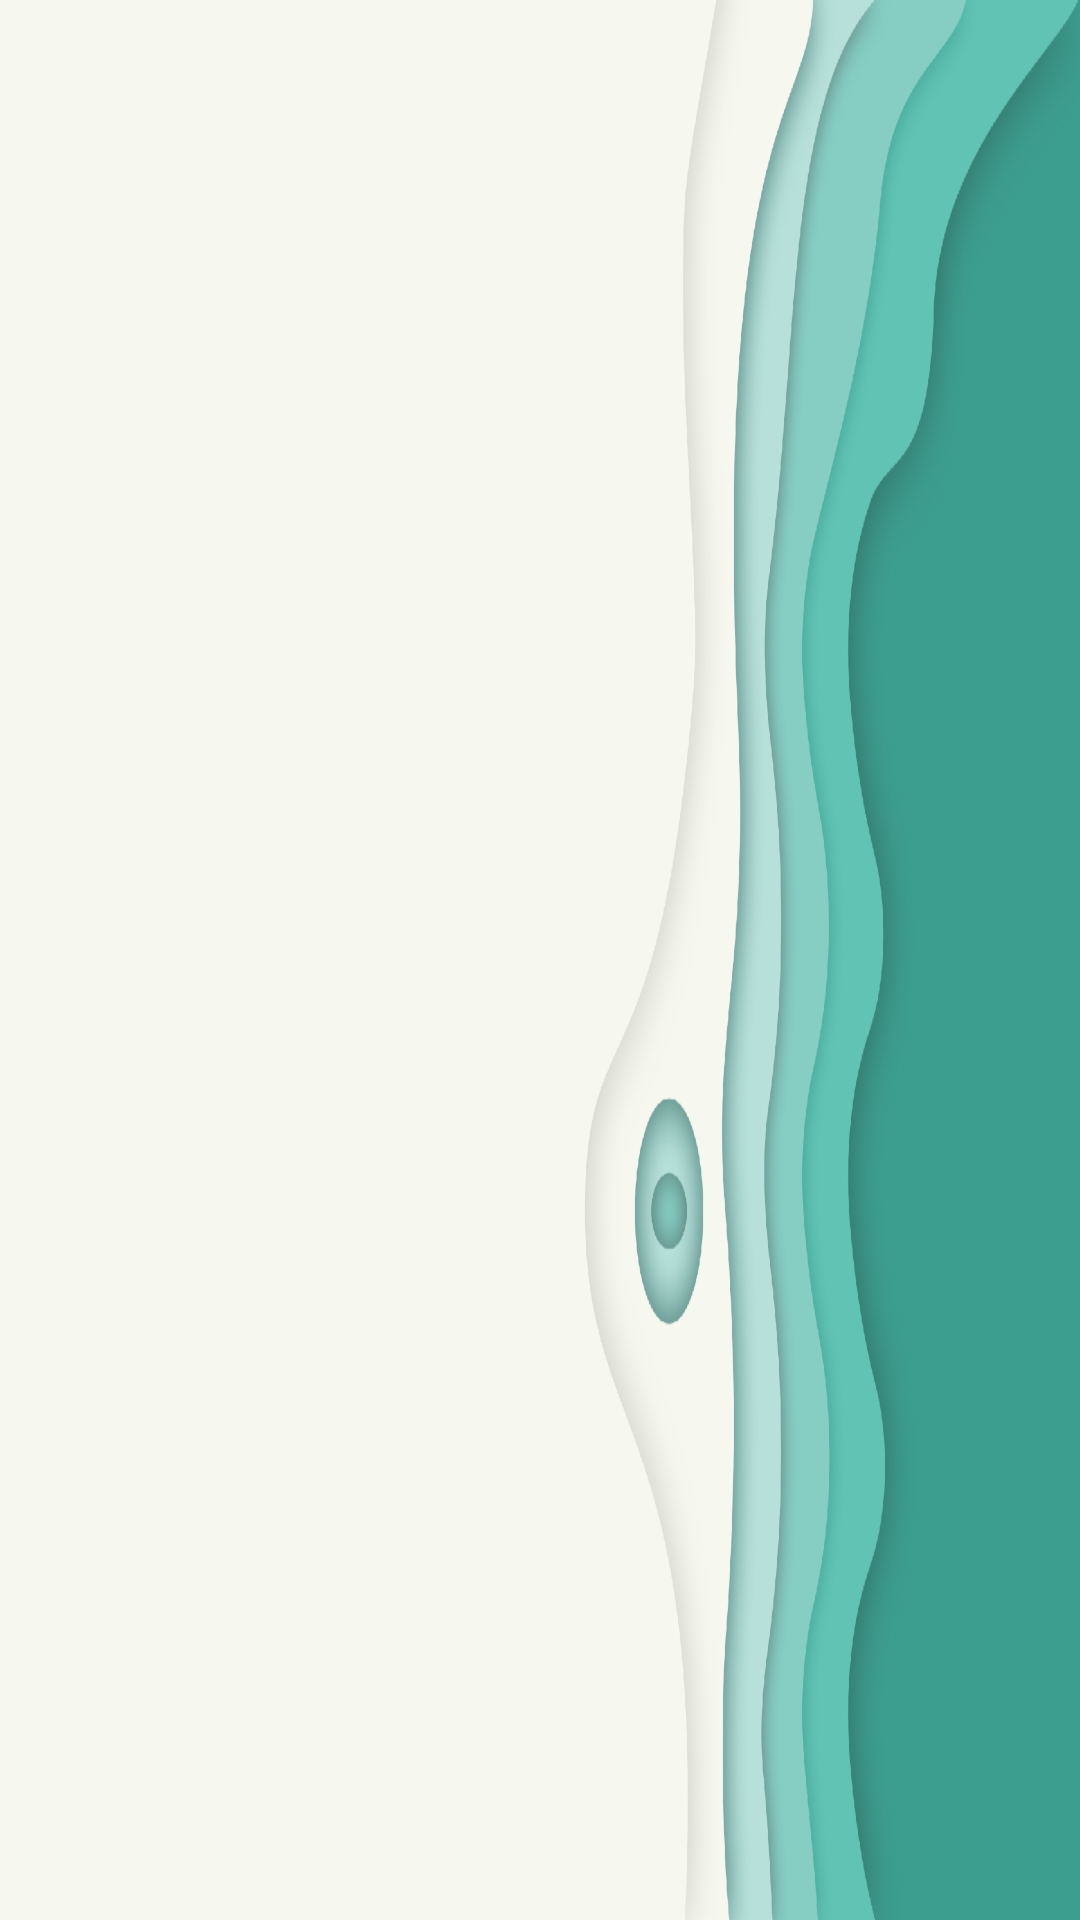

Write the Android layout XML for this screen, with the resource values it uses.
<!-- AndroidManifest.xml: application theme AppTheme -->
<!-- res/layout/nav_header.xml -->
<?xml version="1.0" encoding="utf-8"?>
<LinearLayout xmlns:android="http://schemas.android.com/apk/res/android"
    xmlns:tools="http://schemas.android.com/tools"
    android:layout_width="match_parent"
    android:layout_height="200dp"
    android:background="@drawable/nav_header_background"
    android:gravity="bottom"
    android:orientation="vertical"
    android:padding="16dp">

    <TextView
        android:id="@+id/tv_header_name"
        android:layout_width="wrap_content"
        android:layout_height="wrap_content"
        android:paddingTop="8dp"
        android:textColor="@color/primary_text"
        android:textSize="16sp"
        android:textStyle="bold"
        tools:text="Name" />

    <TextView
        android:id="@+id/tv_header_mail"
        android:layout_width="wrap_content"
        android:layout_height="wrap_content"
        android:paddingTop="8dp"
        android:textColor="@color/secondary_text"
        android:textSize="16sp"
        tools:text="email@mail.com" />

</LinearLayout>
<!-- resources referenced by this layout -->
<resources>
  <color name="primary_text">#212121</color>
  <color name="secondary_text">#757575</color>
  <!-- drawable nav_header_background: png bitmap (drawable-hdpi, 96875 bytes) -->
  <style name="AppTheme" parent="Theme.AppCompat.Light.NoActionBar">
          
          <item name="colorPrimary">@color/primary</item>
          <item name="colorPrimaryDark">@color/primary_dark</item>
          <item name="colorAccent">@color/accent</item>
          <item name="android:windowDrawsSystemBarBackgrounds">true</item>
          <item name="android:windowContentTransitions">true</item>
      </style>
  <color name="primary">#3C9F90</color>
  <color name="primary_dark">#368377</color>
  <color name="accent">#FF9800</color>
</resources>
